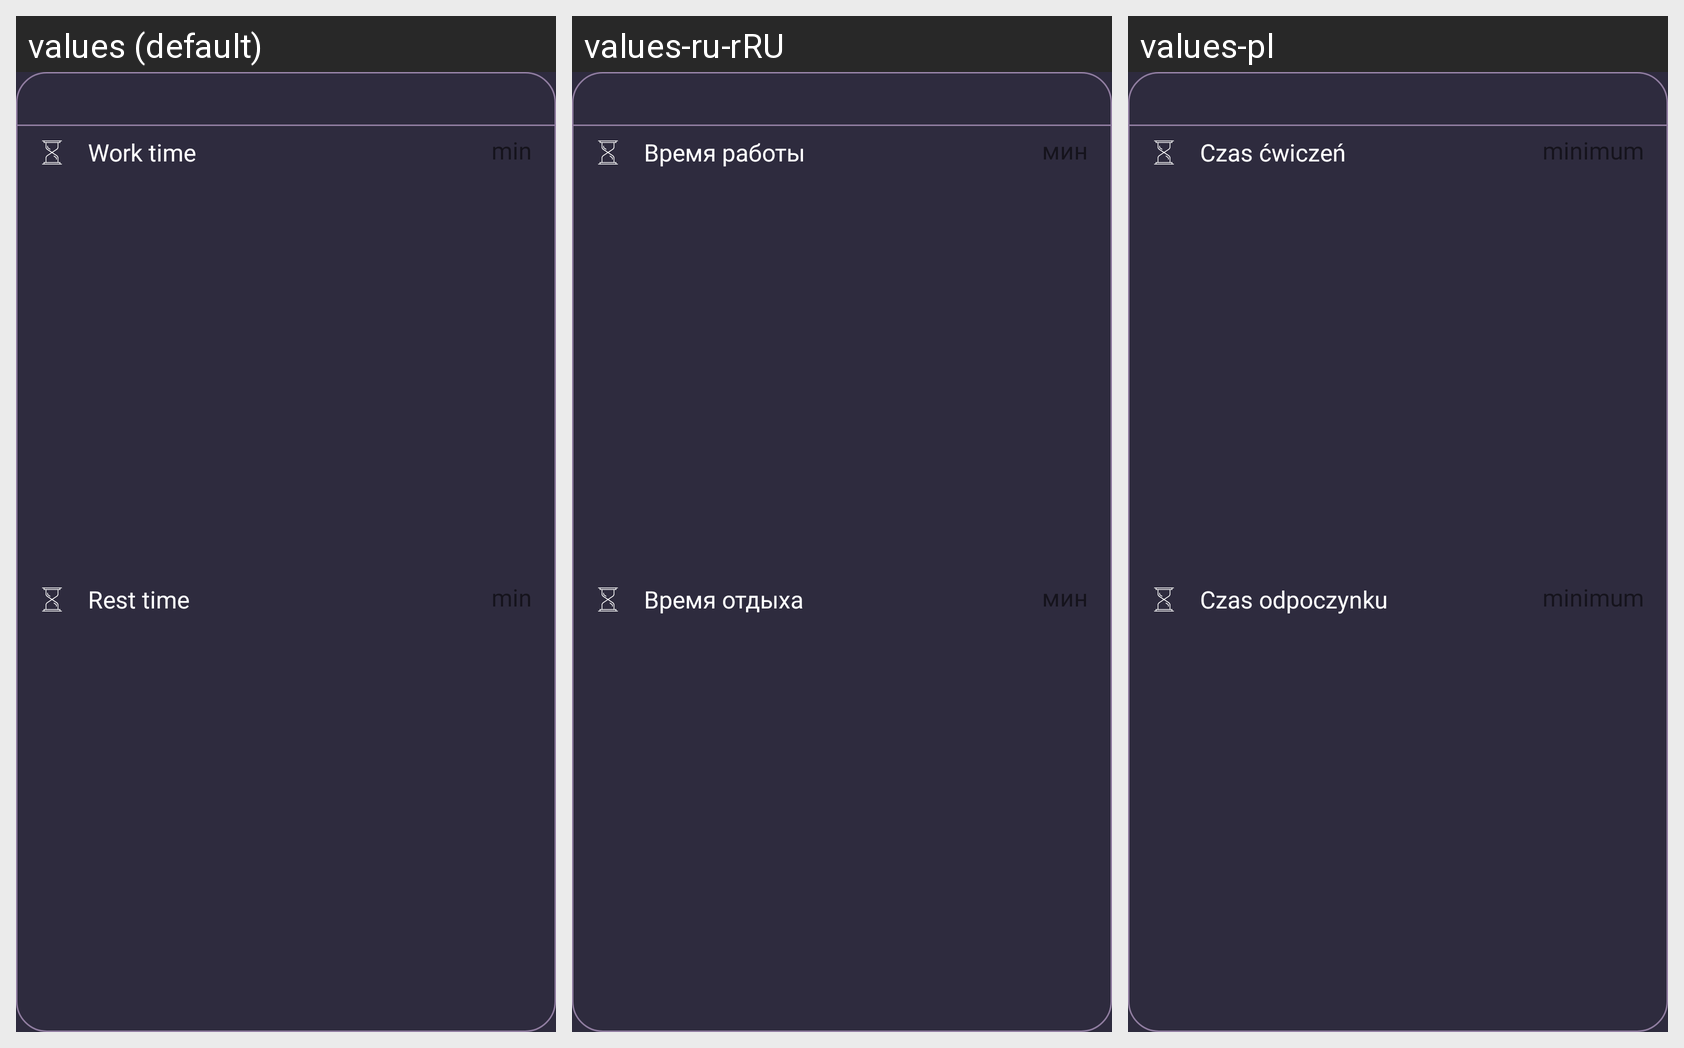

The Android screen above is rendered under several locales of the same app. Produce the string resources it draws, with the default and per-locale values.
Android screen res/layout/interval_item.xml rendered under 3 locales, left to right: values (default), values-ru-rRU, values-pl. Device: Nexus 5 (rendered at 1080×1920; each locale shown at half size, 540×960, under a caption strip naming it); theme AppTheme.
Strings drawn on this screen, with the default value and each locale's value (text and hints the layout hard-codes, and strings that could not be matched under every locale, appear in the picture but are not listed):

time_min_hint
  values: min
  values-ru-rRU: мин
  values-pl: minimum

timer_work_time
  values: Work time
  values-ru-rRU: Время работы
  values-pl: Czas ćwiczeń

timer_rest_time
  values: Rest time
  values-ru-rRU: Время отдыха
  values-pl: Czas odpoczynku
